Dataset: Image_for_classification (GitHub, akellasrinivas/hypertensia). Classes: hypertensive retinopathy mask, hypertensive retinopathy pre-treatment, non hypertensive retinopathy, non hypertensive retinopathy pre-treatment.

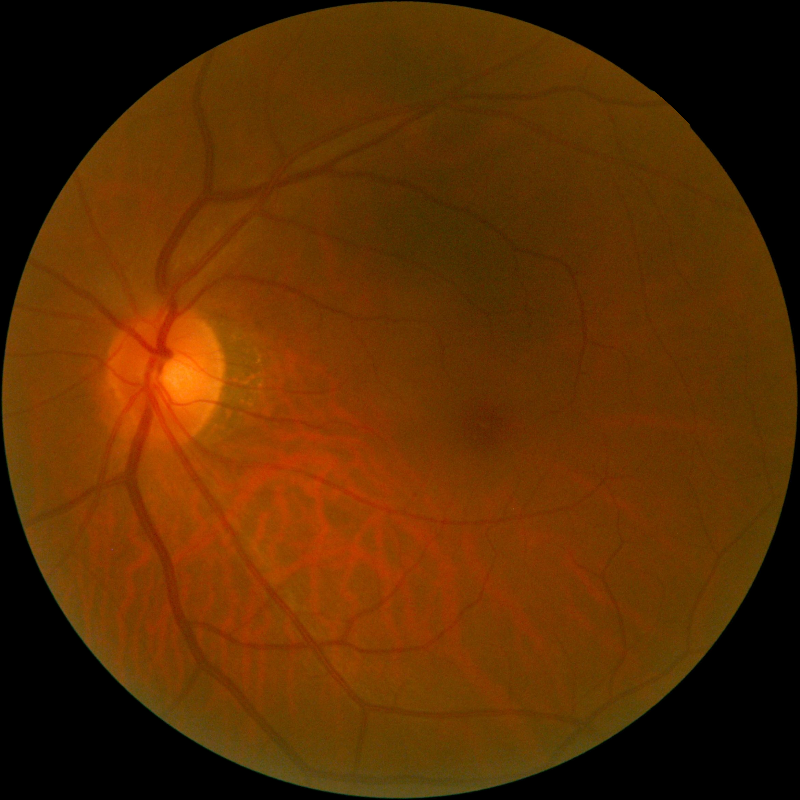
Label: non hypertensive retinopathy

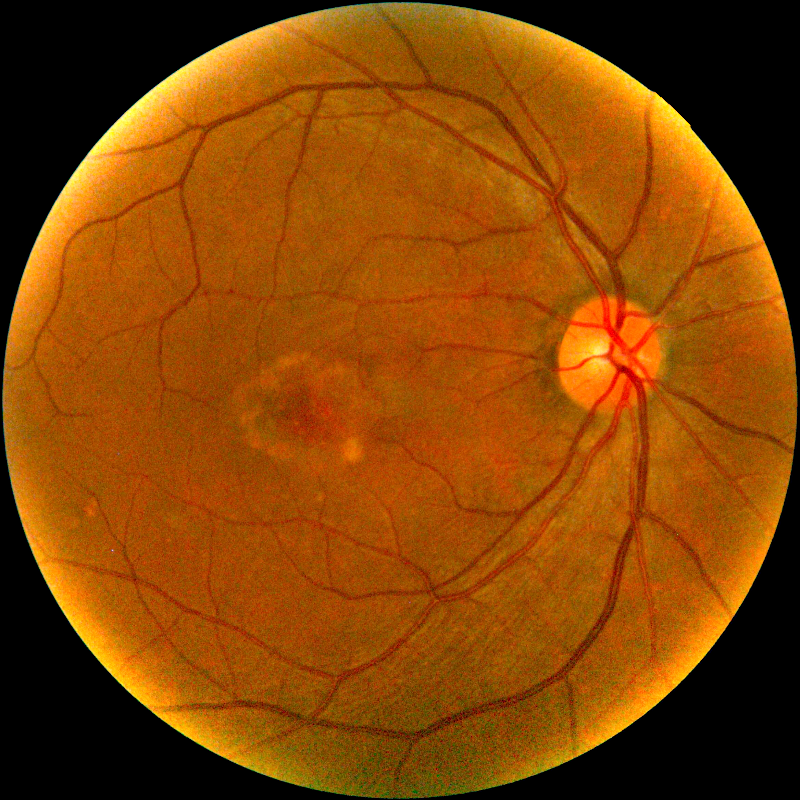
Label: non hypertensive retinopathy pre-treatment

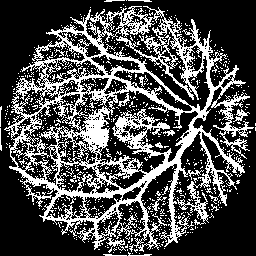
Label: hypertensive retinopathy mask

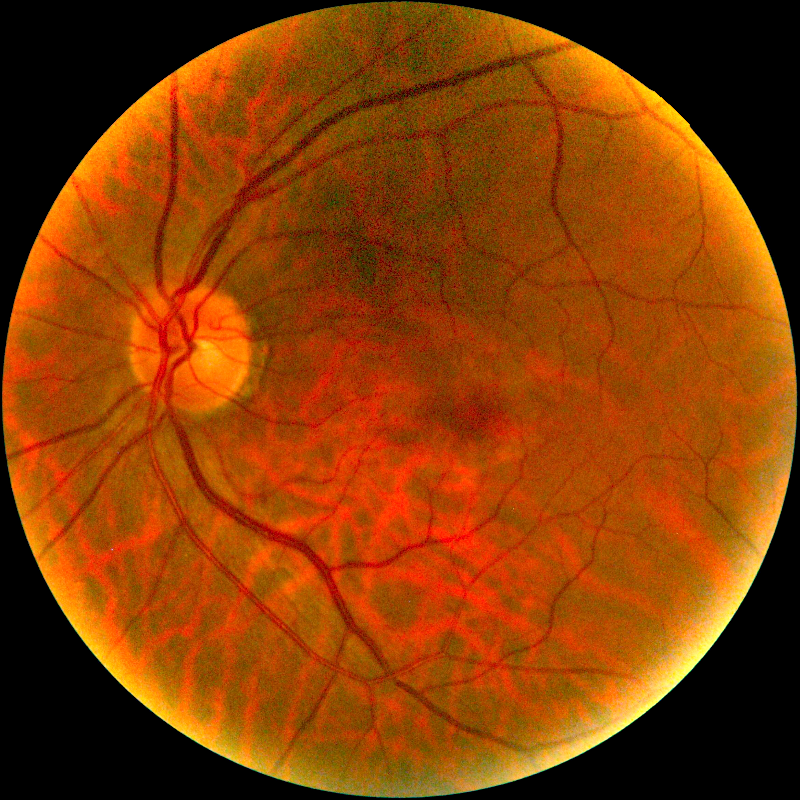
Label: non hypertensive retinopathy pre-treatment

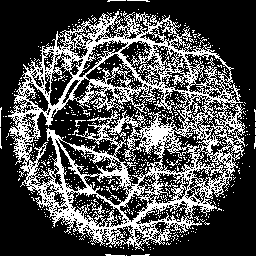
Label: hypertensive retinopathy mask

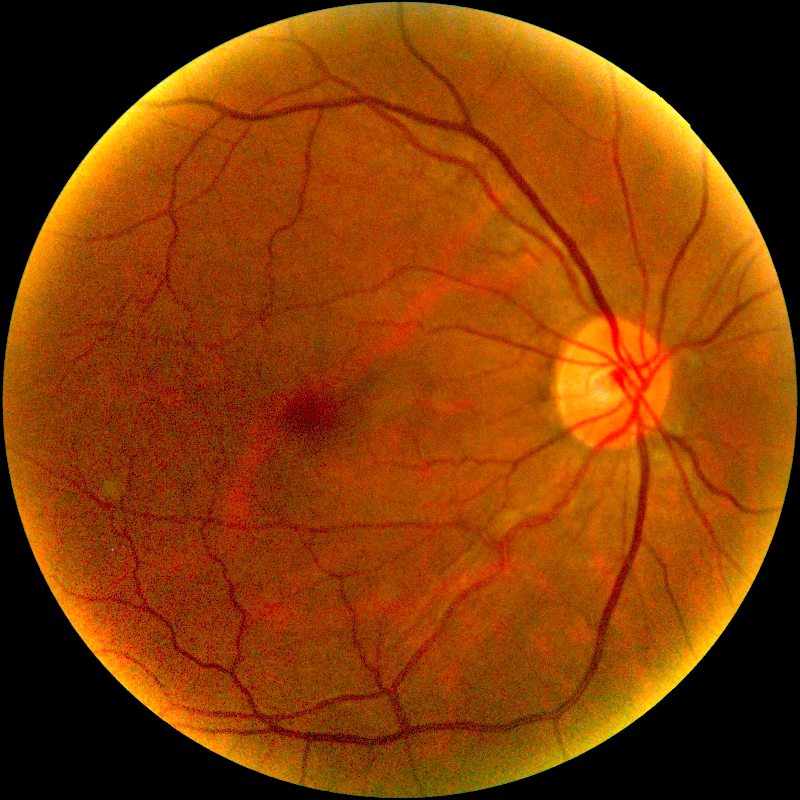
Label: hypertensive retinopathy pre-treatment
